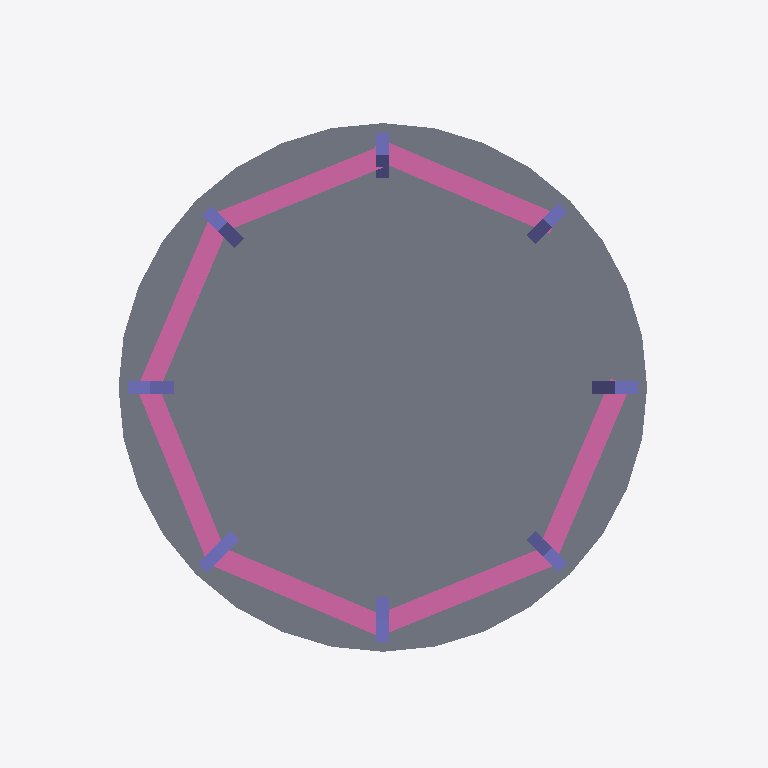
Plan cut of the same IFC building model at storey 'Floor' (level 0.00 m, cut at 1.40 m), seen from above with north up, elements coloured by IFC class: 8 columns (violet), 7 railings (pink), 1 slab (grey). Cut surfaces are drawn darker.
Extent 15.9 m × 15.9 m × 7.5 m (x, y, z). Storeys (2): Floor at 0.00 m; Roof at 4.50 m. Elements (40): 16 IfcBeam, 8 IfcColumn, 8 IfcRoof, 7 IfcRailing, 1 IfcSlab.

HEADER;
FILE_DESCRIPTION(('ViewDefinition[DesignTransferView]'),'2;1');
FILE_NAME('so7-capstone.ifc','2025-09-17T01:08:20+08:00',(''),(''),'IfcOpenShell 0.8.3-post1','Bonsai 0.8.3-post1','');
FILE_SCHEMA(('IFC4'));
ENDSEC;
DATA;
#1=IFCPROJECT('1jSPiRp257pe2yunXth_le',$,'My Project',$,$,$,$,(#14,#26),#9);
#31=IFCSITE('2XKuV00XbAcwHKS2w6T2tn',$,'My Site',$,$,#54,$,$,$,$,$,$,$,$);
#37=IFCBUILDING('2ZBW4SBQ9BWPIFcL2FdgQ6',$,'My Building',$,$,#60,$,$,$,$,$,$);
#43=IFCBUILDINGSTOREY('1orf_RnHD58OvOxC02ZNSo',$,'Floor',$,$,#66,$,$,$,$);
#67=IFCBUILDINGSTOREY('2RfHfGoAPEnAKqN42Z3sZi',$,'Roof',$,$,#582,$,$,$,$);
#302=IFCSLAB('0909k4ItTEWBMMH052nI5m',$,'Slab',$,$,#1487,#311,$,$);
#1188=IFCRAILING('1sbVU_4d58zuTsvZYtqsRV',$,'Railing',$,$,#1269,#1197,$,$);
#1369=IFCRAILING('2KT2QiiBP3m8J5ZmnlMd5y',$,'Railing',$,$,#1512,#1382,$,$);
#1303=IFCRAILING('1$zR3_bPL5VPTlH0znwm5v',$,'Railing',$,$,#1368,#1316,$,$);
#1317=IFCRAILING('3XYU1ICETApOwd5GIh0$og',$,'Railing',$,$,#1497,#1330,$,$);
#1270=IFCRAILING('1wbnlGYvj6Pg4NJHxcbHE7',$,'Railing',$,$,#1492,#1283,$,$);
#1336=IFCRAILING('0EV5TQdmT209T8cCWTdaAr',$,'Railing',$,$,#1502,#1349,$,$);
#1350=IFCRAILING('1ETAaHkJ1CfBmQ6VVsVj1p',$,'Railing',$,$,#1507,#1363,$,$);
#480=IFCCOLUMN('2rHfpayPPEDQfMovGzOS5s',$,'Column',$,$,#1462,#488,$,$);
#410=IFCCOLUMN('2zmDcHrr18uhhjj4H3L3bP',$,'Column',$,$,#1437,#418,$,$);
#424=IFCCOLUMN('1wPHE1651BSQdjBeKWGMN0',$,'Column',$,$,#1442,#432,$,$);
#396=IFCCOLUMN('03evRauXj8BxVuhT2WDyCP',$,'Column',$,$,#1432,#404,$,$);
#452=IFCCOLUMN('0wMJfIRaDAC99m83uEMS8J',$,'Column',$,$,#1452,#460,$,$);
#466=IFCCOLUMN('2M_vOBEfn5KR3WgZbWU9V3',$,'Column',$,$,#1457,#474,$,$);
#438=IFCCOLUMN('0an6BJJw50cQ8_oUjnuEEb',$,'Column',$,$,#1447,#446,$,$);
#382=IFCCOLUMN('1jLMj6rmn1juYw0wNnkIJd',$,'Column',$,$,#1427,#390,$,$);
ENDSEC;